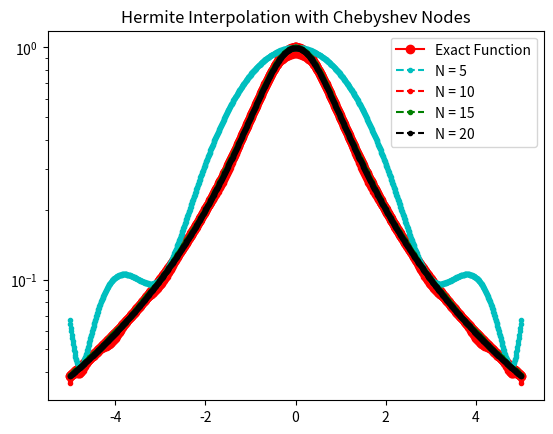
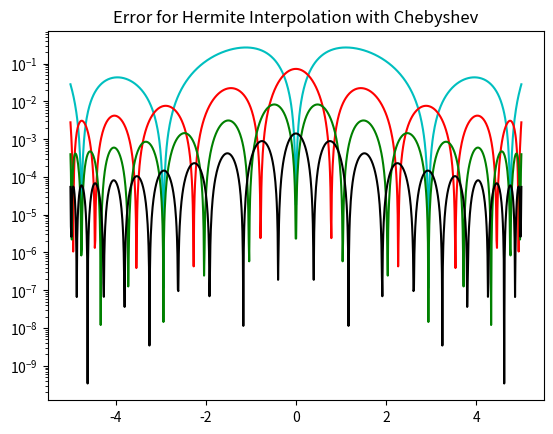

Write Python code to recreate these figures, in order.
import matplotlib.pyplot as plt
import numpy as np
import numpy.linalg as la
import math

def driver():


    f = lambda x: 1./(1.+x**2)
    fp = lambda x: -2*x/(1.+x**2)**2

    N = [5,10,15,20]
    a = -5
    b = 5
    errH = [] 
    Neval = 1000
    xeval = np.linspace(a,b,Neval)
    yevalH = []
    fex = f(xeval)

    for n in range(4):
        xint = np.array([5*np.cos(((2*j-1)*np.pi)/(2*N[n])) for j in range(1,N[n]+1)])
        yint = np.zeros(N[n])
        ypint = np.zeros(N[n])

        for jj in range(N[n]):
            yint[jj] = f(xint[jj])
            ypint[jj] = fp(xint[jj])
        
        yeval = np.zeros(Neval)

        for kk in range(Neval):
            yeval[kk] = eval_hermite(xeval[kk],xint,yint,ypint,N[n])
        yevalH.append(yeval)

        ''' create vector with exact values'''
        fex = np.zeros(Neval)
        for kk in range(Neval):
            fex[kk] = f(xeval[kk])
        
        errH.append(abs(yeval-fex))
        
    
    plt.figure()
    plt.plot(xeval,fex,'ro-', label = 'Exact Function')
    plt.plot(xeval,yevalH[0],'c.--',label='N = 5')
    plt.plot(xeval,yevalH[1],'r.--',label='N = 10')
    plt.plot(xeval,yevalH[2],'g.--',label='N = 15') 
    plt.plot(xeval,yevalH[3],'k.--',label='N = 20')
    plt.legend() 
    plt.semilogy()
    plt.title('Hermite Interpolation with Chebyshev Nodes')
    plt.show()
         
    plt.figure()
    plt.semilogy(xeval,errH[0],'c',label='N = 5')
    plt.semilogy(xeval,errH[1],'r',label='N = 10')
    plt.semilogy(xeval,errH[2],'g',label='N = 15')
    plt.semilogy(xeval,errH[3],'k',label='N = 20')
    plt.title('Error for Hermite Interpolation with Chebyshev')
    plt.show()            


def eval_hermite(xeval,xint,yint,ypint,N):

    ''' Evaluate all Lagrange polynomials'''

    lj = np.ones(N)
    for count in range(N):
       for jj in range(N):
           if (jj != count):
              lj[count] = lj[count]*(xeval - xint[jj])/(xint[count]-xint[jj])

    ''' Construct the l_j'(x_j)'''
    lpj = np.zeros(N)
#    lpj2 = np.ones(N+1)
    for count in range(N):
       for jj in range(N):
           if (jj != count):
#              lpj2[count] = lpj2[count]*(xint[count] - xint[jj])
              lpj[count] = lpj[count]+ 1./(xint[count] - xint[jj])
              

    yeval = 0.
    
    for jj in range(N):
       Qj = (1.-2.*(xeval-xint[jj])*lpj[jj])*lj[jj]**2
       Rj = (xeval-xint[jj])*lj[jj]**2
#       if (jj == 0):
#         print(Qj)
         
#         print(Rj)
#         print(Qj)
#         print(xeval)
 #        return
       yeval = yeval + yint[jj]*Qj+ypint[jj]*Rj
       
    return(yeval)
       
driver() 